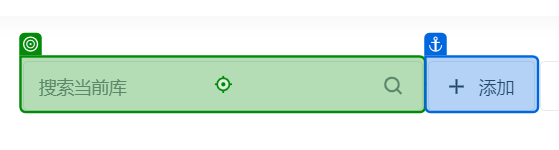
Task: This is a ARP that operate on RSI
Workflow: MakeProductImageProcessing

Step 1 [try]: type [sourceImageKey] into the text box in window '我的工作台' (chrome.exe)

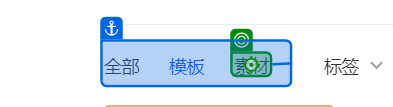
Step 2: click on the element 'primary-type-filter-material' in window '我的工作台' (chrome.exe)

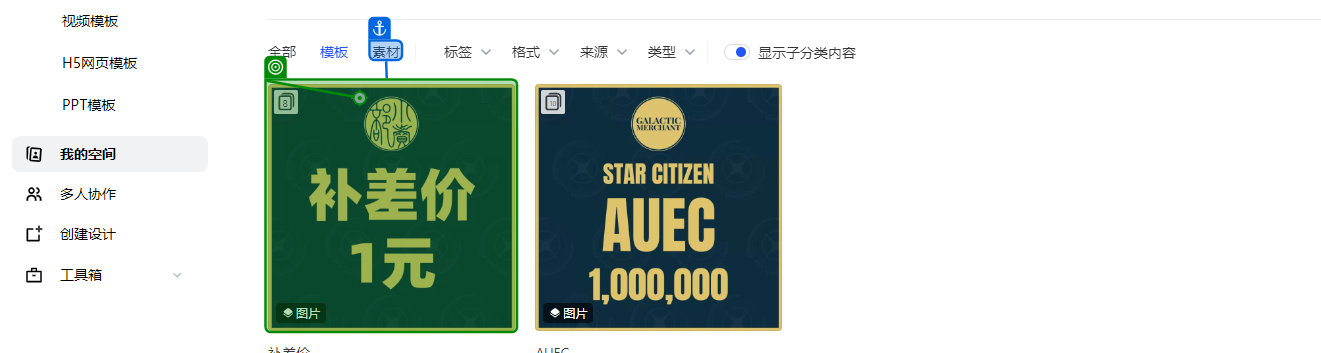
Step 3: click on the image in window '我的工作台' (chrome.exe)

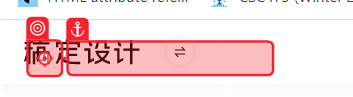
Step 4: click on the icon in window '我的工作台' (chrome.exe)

Step 5: type [productImageKey] into the text box in window '我的工作台' (chrome.exe) (same screen as step 1)

Step 6: click on the image in window '我的工作台' (chrome.exe) (same screen as step 3)

Step 7: click on the icon in window '我的工作台' (chrome.exe) (same screen as step 4)
